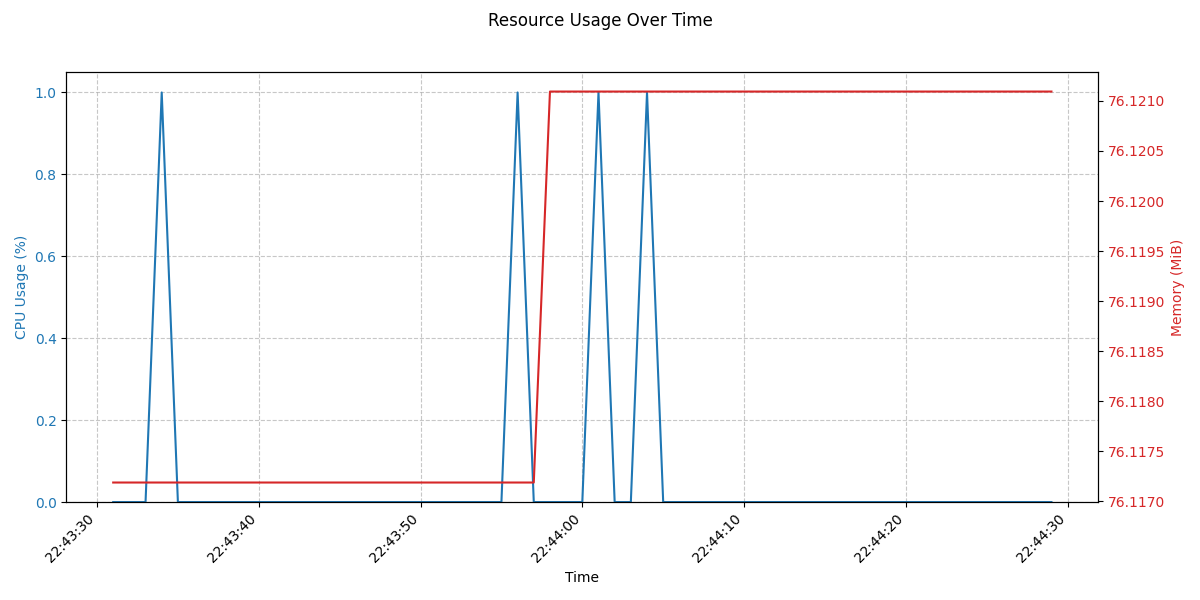

The data file committed next to this chart (first rows):
#CLK_TCK:100
Timestamp, CPU_Jiffies_Cumulative, RSS_Pages
1764823410, 86, 19486
1764823411, 86, 19486
1764823412, 86, 19486
1764823413, 86, 19486
1764823414, 87, 19486
1764823415, 87, 19486
1764823416, 87, 19486
1764823417, 87, 19486
1764823418, 87, 19486
1764823419, 87, 19486
1764823420, 87, 19486
1764823421, 87, 19486
1764823422, 87, 19486
1764823423, 87, 19486
1764823424, 87, 19486
1764823425, 87, 19486
1764823426, 87, 19486
1764823427, 87, 19486
1764823428, 87, 19486
1764823429, 87, 19486
1764823430, 87, 19486
1764823431, 87, 19486
1764823432, 87, 19486
1764823433, 87, 19486
1764823434, 87, 19486
1764823435, 87, 19486
1764823436, 88, 19486
1764823437, 88, 19486
1764823438, 88, 19487
1764823439, 88, 19487
1764823440, 88, 19487
1764823441, 89, 19487
1764823442, 89, 19487
1764823443, 89, 19487
1764823444, 90, 19487
1764823445, 90, 19487
1764823446, 90, 19487
1764823448, 90, 19487
1764823449, 90, 19487
1764823450, 90, 19487
1764823451, 90, 19487
1764823452, 90, 19487
1764823453, 90, 19487
1764823454, 90, 19487
1764823455, 90, 19487
1764823456, 90, 19487
1764823457, 90, 19487
1764823458, 90, 19487
1764823459, 90, 19487
1764823460, 90, 19487
1764823461, 90, 19487
1764823462, 90, 19487
1764823463, 90, 19487
1764823464, 90, 19487
1764823465, 90, 19487
1764823466, 90, 19487
1764823467, 90, 19487
1764823468, 90, 19487
1764823469, 90, 19487
